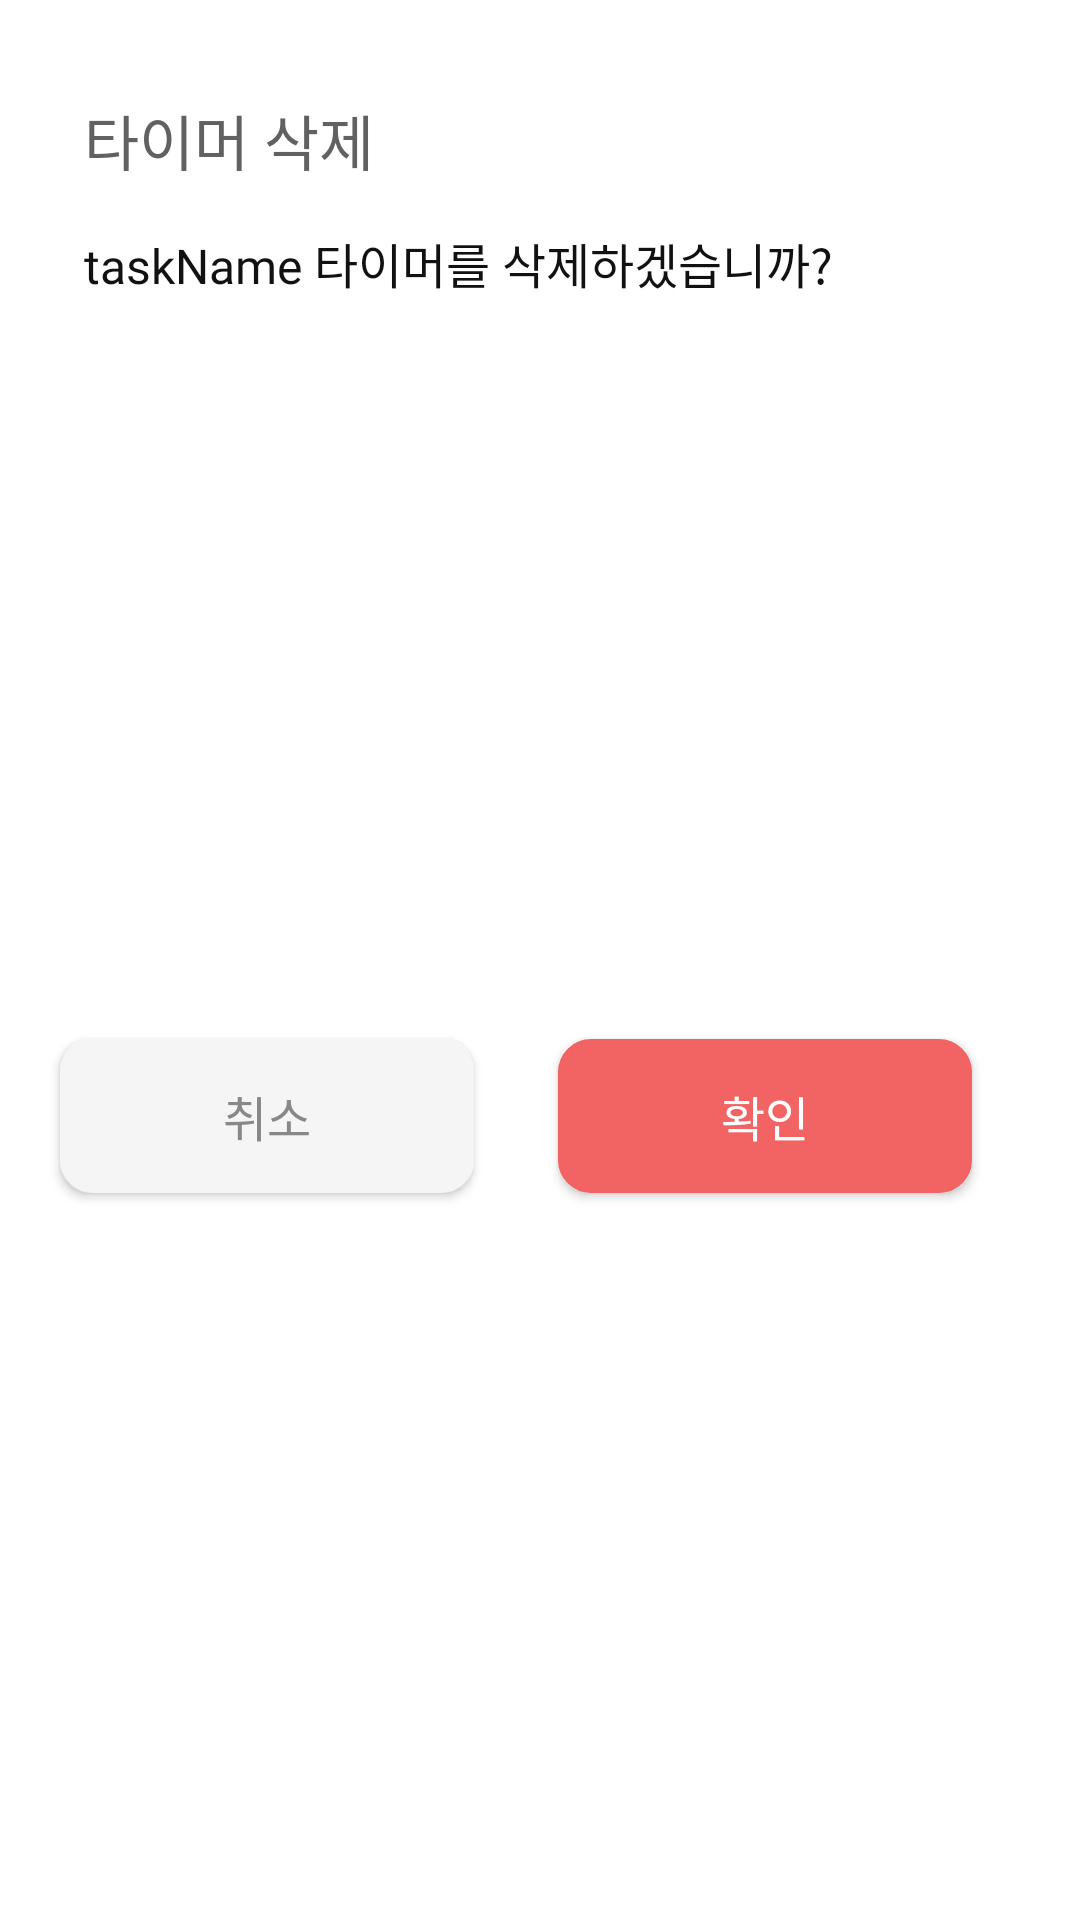

Here is an Android app screen rendered from its layout file. Give the layout XML and the strings, colors and styles it references.
<!-- AndroidManifest.xml: application theme Theme.BangWool -->
<!-- res/layout/dialog_timer_delete.xml -->
<?xml version="1.0" encoding="utf-8"?>
<androidx.constraintlayout.widget.ConstraintLayout xmlns:android="http://schemas.android.com/apk/res/android"
    xmlns:app="http://schemas.android.com/apk/res-auto"
    android:id="@+id/dialog_cl"
    android:layout_width="wrap_content"
    android:layout_height="192dp"
    android:layout_gravity="center"
    android:background="@drawable/dialog_delete_layout">

    <TextView
        android:layout_width="wrap_content"
        android:layout_height="wrap_content"
        android:layout_marginHorizontal="28dp"
        android:layout_marginTop="32dp"
        android:text="타이머 삭제"
        android:fontFamily="@font/pretendard_medium"
        android:textColor="@color/gray_700"
        android:textSize="@dimen/text_size_body2"
        app:layout_constraintStart_toStartOf="parent"
        app:layout_constraintTop_toTopOf="parent" />

    <TextView
        android:id="@+id/dialog_tv"
        android:layout_width="wrap_content"
        android:layout_height="wrap_content"
        android:fontFamily="@font/pretendard_medium"
        android:layout_marginHorizontal="28dp"
        android:layout_marginTop="76dp"
        android:text="taskName 타이머를 삭제하겠습니까?"
        android:textColor="@color/gray_900"
        android:textSize="@dimen/text_size_body4"
        app:layout_constraintStart_toStartOf="parent"
        app:layout_constraintTop_toTopOf="parent" />

    <androidx.appcompat.widget.AppCompatButton
        android:id="@+id/cancel_btn"
        android:layout_width="138dp"
        android:layout_height="wrap_content"
        android:layout_marginStart="20dp"
        android:layout_marginTop="124dp"
        android:layout_marginRight="8dp"
        android:layout_marginBottom="20dp"
        android:background="@drawable/long_normal_btn"
        android:backgroundTint="@color/gray_100"
        android:fontFamily="@font/pretendard_medium"
        android:paddingHorizontal="32dp"
        android:paddingVertical="14dp"
        android:text="취소"
        android:textColor="@color/gray_600"
        android:textSize="@dimen/text_size_body4"
        app:layout_constraintBottom_toBottomOf="parent"
        app:layout_constraintStart_toStartOf="parent"
        app:layout_constraintTop_toTopOf="parent" />

    <androidx.appcompat.widget.AppCompatButton
        android:id="@+id/delete_btn"
        android:layout_width="138dp"
        android:layout_height="wrap_content"
        android:layout_marginStart="170dp"
        android:layout_marginLeft="8dp"
        android:layout_marginTop="124dp"
        android:layout_marginEnd="20dp"
        android:layout_marginBottom="20dp"
        android:background="@drawable/long_normal_btn"
        android:backgroundTint="@color/primary"
        android:fontFamily="@font/pretendard_medium"
        android:paddingHorizontal="32dp"
        android:paddingVertical="14dp"
        android:text="확인"
        android:textColor="@color/gray_0"
        android:textSize="@dimen/text_size_body4"
        app:layout_constraintBottom_toBottomOf="parent"
        app:layout_constraintEnd_toEndOf="parent"
        app:layout_constraintStart_toStartOf="parent"
        app:layout_constraintTop_toTopOf="parent" />

</androidx.constraintlayout.widget.ConstraintLayout>
<!-- resources referenced by this layout -->
<resources>
  <color name="gray_0">#FFFFFFFF</color>
  <color name="gray_100">#F5F5F5</color>
  <color name="gray_600">#888888</color>
  <color name="gray_700">#616161</color>
  <color name="gray_900">#111111</color>
  <color name="primary">#F26363</color>
  <dimen name="text_size_body2">20dp</dimen>
  <dimen name="text_size_body4">16dp</dimen>
  <!-- drawable dialog_delete_layout (drawable) -->
  <?xml version="1.0" encoding="utf-8"?>
  <shape xmlns:android="http://schemas.android.com/apk/res/android" android:shape="rectangle" >
      <corners
          android:radius="16dp"
          />
      <solid
          android:color="@color/white"
          />
  </shape>
  <!-- drawable long_normal_btn (drawable) -->
  <?xml version="1.0" encoding="utf-8"?>
  <shape xmlns:android="http://schemas.android.com/apk/res/android" android:shape="rectangle" >
      <corners
          android:radius="10dp"
          />
      <solid
          android:color="@color/primary_200"
          />
      <padding
          android:left="0dp"
          android:top="0dp"
          android:right="0dp"
          android:bottom="0dp"
          />
      <size
          android:width="124dp"
          android:height="48dp"
          />
      <stroke
          android:width="2dp"
          android:color="@color/primary_200"
          />
  </shape>
  <style name="Theme.BangWool" parent="Theme.MaterialComponents.DayNight.DarkActionBar">
          
          <item name="colorPrimary">@color/primary</item>
          <item name="colorPrimaryVariant">@color/primary</item>
          <item name="colorOnPrimary">@color/white</item>
          
          <item name="colorSecondary">@color/secondary</item>
          <item name="colorSecondaryVariant">@color/secondary</item>
          <item name="colorOnSecondary">@color/black</item>
          
          <item name="windowNoTitle">true</item>
          <item name="android:statusBarColor">@color/white</item>
          <item name="android:windowLightStatusBar">true</item>
          
      </style>
  <color name="white">#FFFFFFFF</color>
  <color name="primary_200">#FF9999</color>
  <color name="secondary">#EF1D00</color>
  <color name="black">#FF000000</color>
</resources>
